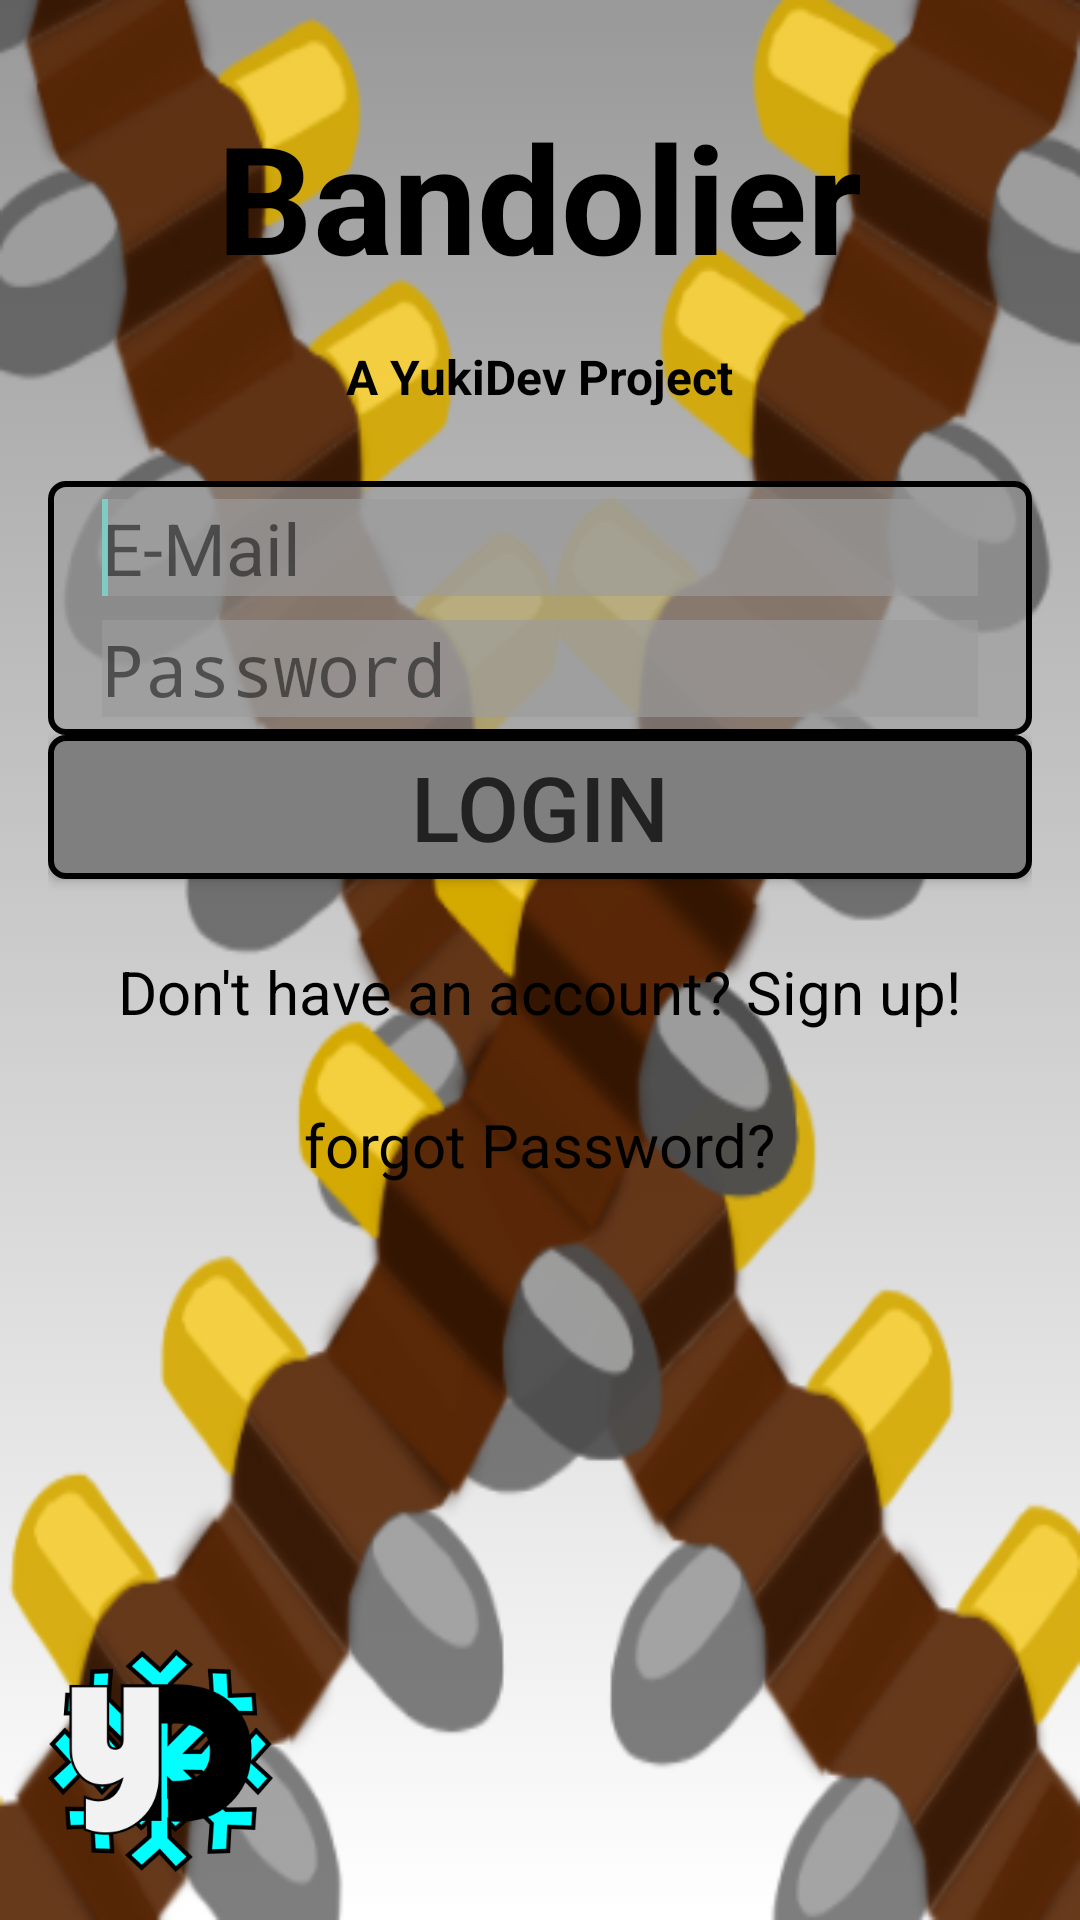

This screen was rendered from an Android layout file. Write that file and the resources it references.
<!-- AndroidManifest.xml: activity theme NoActionBar -->
<!-- res/layout/activity_login.xml -->
<ScrollView xmlns:android="http://schemas.android.com/apk/res/android"
            xmlns:tools="http://schemas.android.com/tools"
            android:layout_width="match_parent"
            android:layout_height="match_parent"
            android:background="@drawable/bg_gradient"
            android:fillViewport="true">

    <RelativeLayout xmlns:android="http://schemas.android.com/apk/res/android"
                    xmlns:tools="http://schemas.android.com/tools"
                    android:layout_width="match_parent"
                    android:layout_height="match_parent"
                    android:paddingLeft="@dimen/activity_horizontal_margin"
                    android:paddingRight="@dimen/activity_horizontal_margin"
                    android:paddingTop="@dimen/activity_vertical_margin"
                    android:paddingBottom="@dimen/activity_vertical_margin"
                    android:background="@drawable/bandolier"
                    tools:context="com.yukidev.bandolier.ui.LoginActivity">

        <TextView
            android:id="@+id/appTitle"
            style="@style/AppTitle"/>
        <TextView
            android:id="@+id/devTitle"
            style="@style/DevTitle"/>

        <LinearLayout
            android:id="@+id/linearLayout"
            style="@style/TextLinearLayout">

            <EditText
                android:inputType="textPersonName"
                android:id="@+id/loginEditText"
                android:hint="@string/username_hint"
                style="@style/EditText"/>
            <requestFocus />

            <EditText
                android:inputType="textPassword"
                android:hint="@string/password_hint"
                android:layout_below="@+id/loginEditText"
                android:id="@+id/passwordEditText"
                style="@style/EditText"/>
        </LinearLayout>

        <Button
            android:text="@string/log_in"
            android:id="@+id/loginButton"
            android:layout_below="@+id/linearLayout"
            style="@style/ButtonStyle"/>


        <TextView
            android:layout_width="wrap_content"
            android:layout_height="wrap_content"
            android:text="@string/sign_up_text"
            android:id="@+id/signupText"
            android:textColor="#ff000000"
            android:textSize="20sp"
            android:layout_below="@+id/loginButton"
            android:layout_centerHorizontal="true"
            android:layout_marginTop="24dp"/>

        <TextView
            android:layout_width="wrap_content"
            android:layout_height="wrap_content"
            android:text="@string/forgot_password_text"
            android:id="@+id/forgotPassText"
            android:textColor="#ff000000"
            android:textSize="20sp"
            android:layout_below="@+id/signupText"
            android:layout_centerHorizontal="true"
            android:layout_marginTop="24dp"/>

        <ProgressBar
            style="?android:attr/progressBarStyleLarge"
            android:layout_width="wrap_content"
            android:layout_height="wrap_content"
            android:id="@+id/loginProgressBar"
            android:layout_centerVertical="true"
            android:layout_centerHorizontal="true"/>

        <ImageButton
            android:layout_width="75dp"
            android:layout_height="75dp"
            android:id="@+id/imageButton"
            android:scaleType="fitXY"
            android:background="@android:color/transparent"
            android:layout_alignParentBottom="true"
            android:layout_alignParentLeft="true"
            android:layout_alignParentStart="true"
            android:src="@drawable/yuki_dev"/>

    </RelativeLayout>

</ScrollView>
<!-- resources referenced by this layout -->
<resources>
  <dimen name="activity_horizontal_margin">16dp</dimen>
  <dimen name="activity_vertical_margin">16dp</dimen>
  <!-- drawable bg_gradient (drawable) -->
  <?xml version="1.0" encoding="utf-8"?>
  <selector xmlns:android="http://schemas.android.com/apk/res/android">
  <item>
      <shape>
          <gradient
              android:angle="90"
              android:startColor="#FFFFFFFF"
              android:endColor="#FF999999"
              android:type="linear"/>
      </shape>
  </item>
  </selector>
  <string name="forgot_password_text">forgot Password?</string>
  <string name="log_in">Login</string>
  <string name="password_hint">Password</string>
  <string name="sign_up_text">Don\'t have an account? Sign up!</string>
  <string name="username_hint">E-Mail</string>
  <style name="AppTitle">
          <item name="android:layout_width">wrap_content</item>
          <item name="android:layout_height">wrap_content</item>
          <item name="android:layout_alignParentTop">true</item>
          <item name="android:layout_centerHorizontal">true</item>
          <item name="android:paddingTop">@dimen/activity_horizontal_margin</item>
          <item name="android:paddingBottom">16dp</item>
          <item name="android:textColor">#ff000000</item>
          <item name="android:textSize">50sp</item>
          <item name="android:textStyle">bold</item>
          <item name="android:text">@string/app_title</item>
      </style>
  <style name="ButtonStyle">
          <item name="android:layout_width">match_parent</item>
          <item name="android:layout_height">wrap_content</item>
          <item name="android:layout_below">@+id/linearLayout</item>
          <item name="android:textSize">30sp</item>
          <item name="android:textColor">#bb000000</item>
          <item name="android:background">@drawable/rounded_button</item>
      </style>
  <style name="DevTitle">
          <item name="android:layout_width">wrap_content</item>
          <item name="android:layout_height">wrap_content</item>
          <item name="android:textColor">#ff000000</item>
          <item name="android:textStyle">bold</item>
          <item name="android:textSize">16sp</item>
          <item name="android:layout_below">@id/appTitle</item>
          <item name="android:text">@string/dev_title</item>
          <item name="android:layout_centerHorizontal">true</item>
          <item name="android:paddingBottom">24dp</item>
      </style>
  <style name="TextLinearLayout">
          <item name="android:layout_width">match_parent</item>
          <item name="android:layout_height">wrap_content</item>
          <item name="android:background">@drawable/linear_style</item>
          <item name="android:layout_below">@id/devTitle</item>
          <item name="android:orientation">vertical</item>
      </style>
  <style name="NoActionBar" parent="Theme.AppCompat.NoActionBar" />
  <string name="app_title">Bandolier</string>
  <string name="dev_title">A YukiDev Project</string>
  <!-- drawable linear_style (drawable) -->
  <?xml version="1.0" encoding="utf-8"?>
  <shape xmlns:android="http://schemas.android.com/apk/res/android">
  
      <solid android:color="#AA9D9D9D"/>
      <stroke android:width="2dp" android:color="#FF000000" />
      <corners android:radius="5dp" />
      <padding android:bottom="2dp" android:left="2dp" android:right="2dp" android:top="2dp" />
  </shape>
  <color name="button">#FF7F7F7F</color>
  <color name="pressed_button">#FF555555</color>
</resources>
